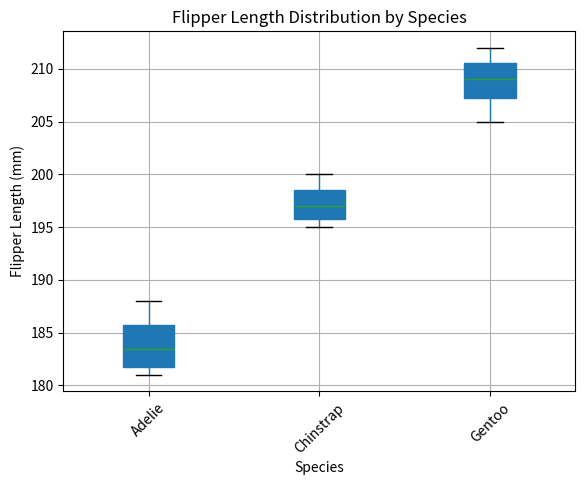

The matplotlib source for this figure:
import pandas as pd
import matplotlib.pyplot as plt

# Sample DataFrame with numeric columns
df = pd.DataFrame({
    'species': ['Adelie']*4 + ['Chinstrap']*4 + ['Gentoo']*4,
    'flipper_length': [181, 185, 182, 188, 195, 198, 196, 200, 210, 212, 205, 208]
})

# Box plot grouped by species
df.boxplot(column='flipper_length', by='species', grid=True, patch_artist=True)
plt.title('Flipper Length Distribution by Species')
plt.suptitle('')  # Remove default "Boxplot grouped by..." title
plt.xlabel('Species')
plt.ylabel('Flipper Length (mm)')
plt.xticks(rotation=45)
plt.show()
